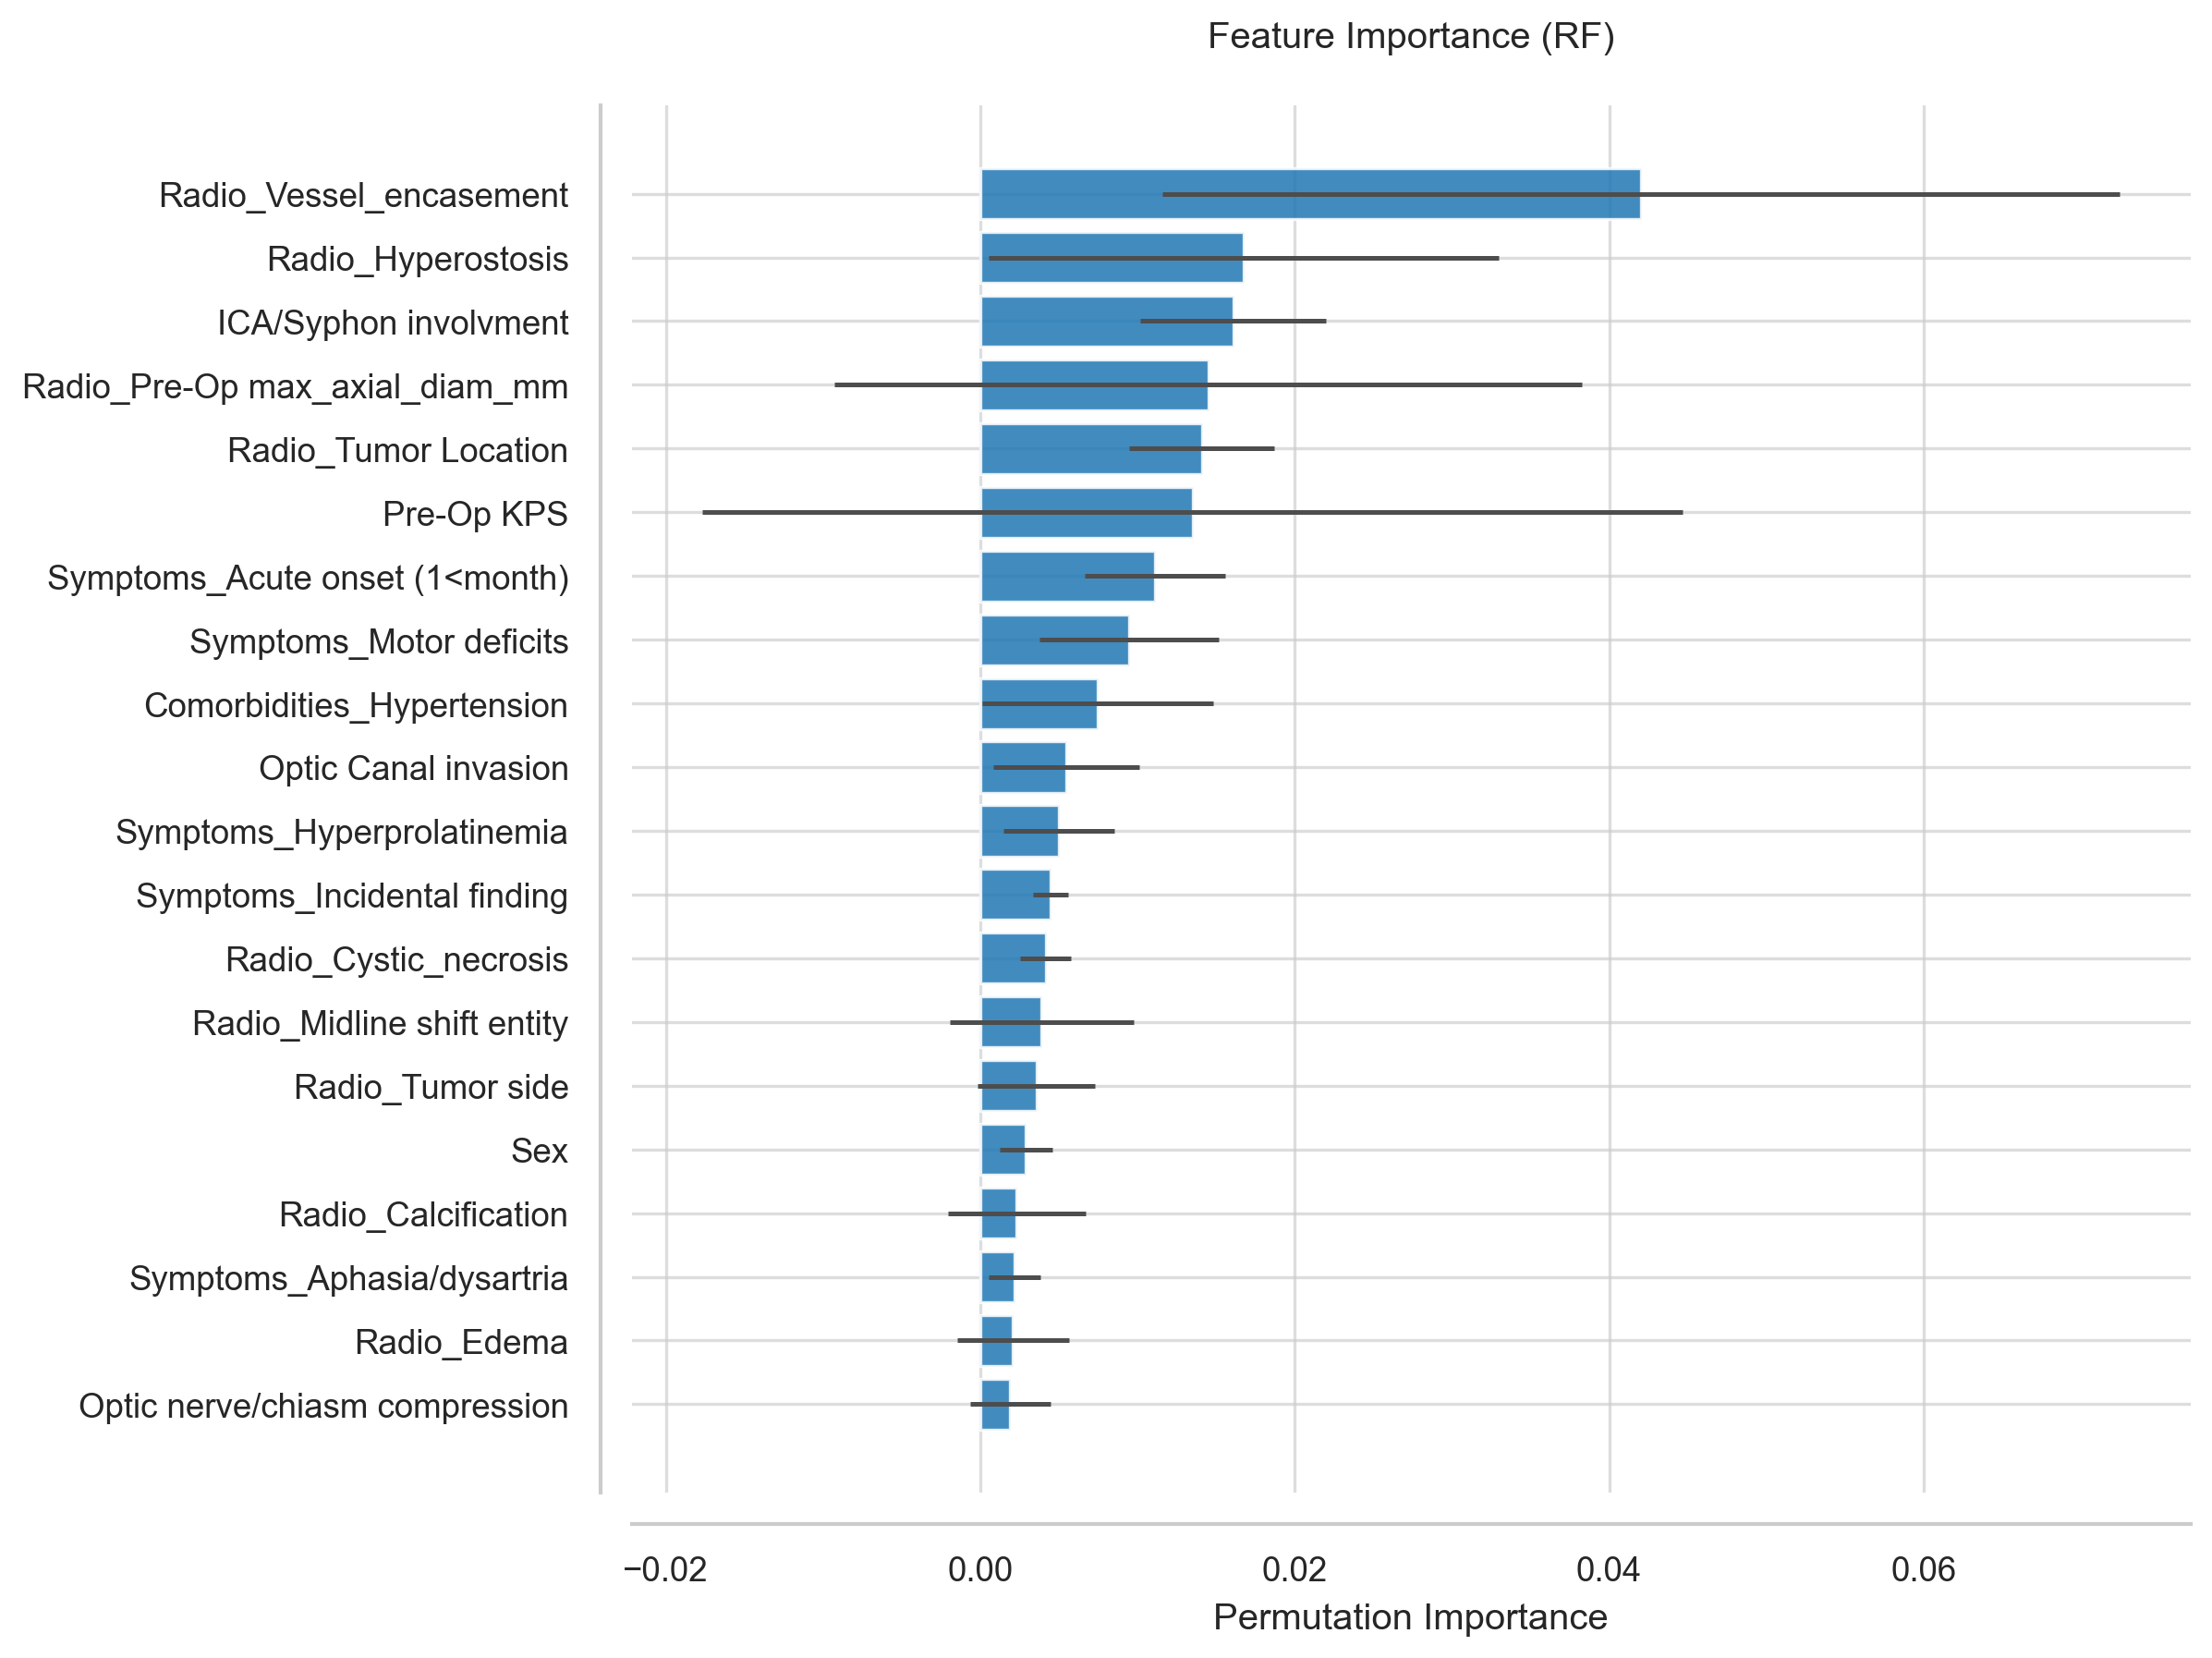

Data behind this chart, as committed beside it:
Feature, Importance, Std
Radio_Vessel_encasement, 0.04202, 0.03046
Radio_Hyperostosis, 0.01674, 0.01622
ICA/Syphon involvment, 0.01608, 0.005904
Radio_Pre-Op max_axial_diam_mm, 0.0145, 0.02378
Radio_Tumor Location, 0.01409, 0.004622
Pre-Op KPS, 0.01351, 0.03118
Symptoms_Acute onset (1<month), 0.01111, 0.004467
Symptoms_Motor deficits, 0.009449, 0.005703
Comorbidities_Hypertension, 0.00746, 0.007325
Optic Canal invasion, 0.00547, 0.004662
Symptoms_Hyperprolatinemia, 0.004973, 0.003526
Symptoms_Incidental finding, 0.004476, 0.001124
Radio_Cystic_necrosis, 0.004144, 0.001616
Radio_Midline shift entity, 0.003896, 0.005841
Radio_Tumor side, 0.003564, 0.00374
Sex, 0.002901, 0.001658
Radio_Calcification, 0.002321, 0.004398
Symptoms_Aphasia/dysartria, 0.002155, 0.001645
Radio_Edema, 0.002072, 0.003565
Optic nerve/chiasm compression, 0.001906, 0.002576
Comorbidities_Obesity, 0.001741, 0.001707
Comorbidities_Cardiorespiratory, 0.001492, 0.00827
ASA, 0.0009117, 0.00124
Symptoms_CN deficits, 0.000746, 0.002639
Symptoms_Seizure, 0.000746, 0.001469
Radio_Bone_invasion, 0.0004973, 0.001124
Comorbidities_Prior Stroke, 0.0001658, 0.000203
Comorbidities_DVT, 0.0, 0.0
Date of surgery, 0.0, 0.0
Radio_Dural_tail, -0.0006631, 0.005545
Symptoms_Visual deficits, -0.000746, 0.006199
Comorbidities_Other Tumors, -0.00116, 0.001842
Comorbidities_Hyperlipidemia, -0.001989, 0.002408
Symptoms_Nausea/Vomit, -0.001989, 0.001766
Symptoms_Cognitive/psychiatrist disorder, -0.002901, 0.002209
Radio_Ventricle involment, -0.00315, 0.004231
Symptoms_Headache, -0.004807, 0.004664
Comorbidities_DM, -0.006879, 0.005539
Age, -0.008952, 0.008307
Charlson Comorbidity Index, -0.009366, 0.008918
